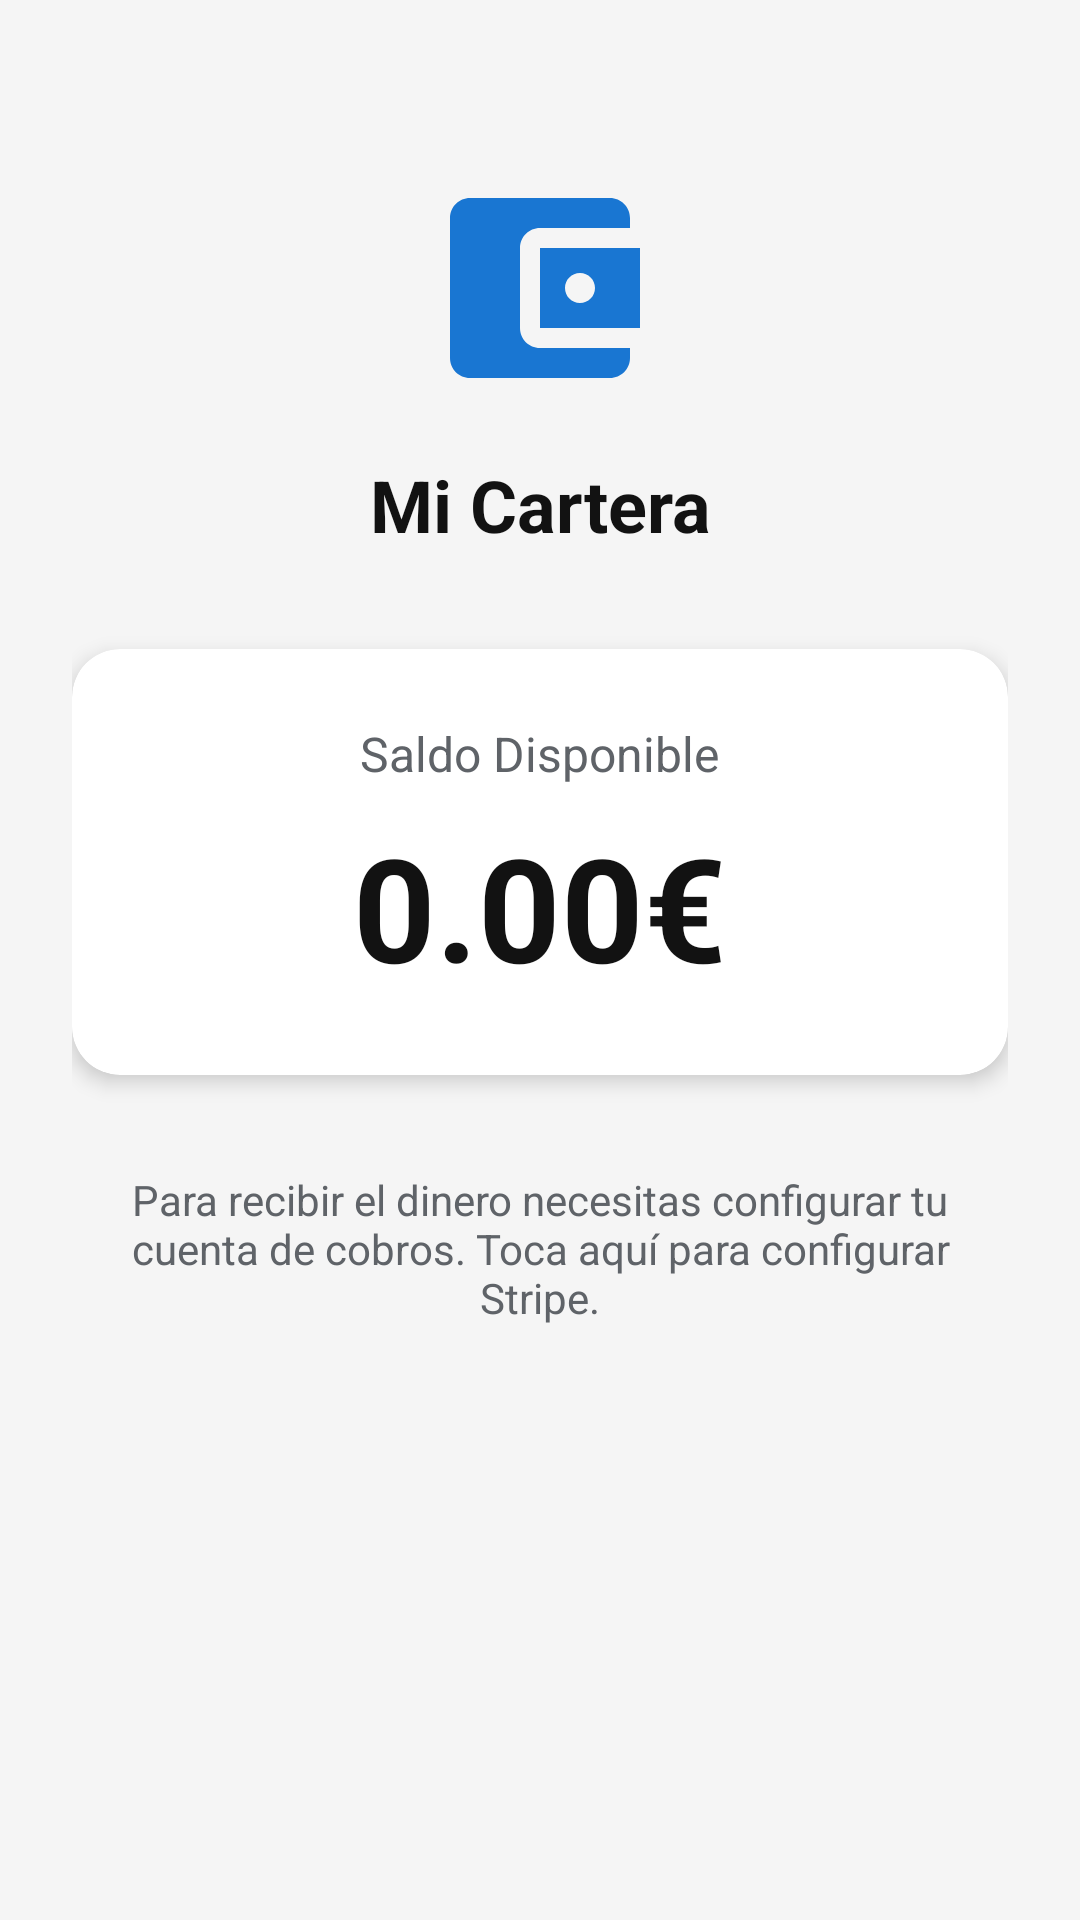

This screen was rendered from an Android layout file. Write that file and the resources it references.
<!-- AndroidManifest.xml: application theme Theme.AppTFG -->
<!-- res/layout/activity_cartera.xml -->
<?xml version="1.0" encoding="utf-8"?>
<androidx.constraintlayout.widget.ConstraintLayout xmlns:android="http://schemas.android.com/apk/res/android"
    xmlns:app="http://schemas.android.com/apk/res-auto"
    xmlns:tools="http://schemas.android.com/tools"
    android:layout_width="match_parent"
    android:layout_height="match_parent"
    android:background="?android:attr/colorBackground"
    android:padding="24dp">

    <ImageView
        android:id="@+id/ivWalletIcon"
        android:layout_width="80dp"
        android:layout_height="80dp"
        android:layout_marginTop="32dp"
        android:src="@drawable/ic_wallet"
        app:layout_constraintEnd_toEndOf="parent"
        app:layout_constraintStart_toStartOf="parent"
        app:layout_constraintTop_toTopOf="parent"
        app:tint="#1976D2" />

    <TextView
        android:id="@+id/tvTitle"
        android:layout_width="wrap_content"
        android:layout_height="wrap_content"
        android:layout_marginTop="16dp"
        android:text="Mi Cartera"
        android:textSize="24sp"
        android:textStyle="bold"
        android:textColor="?android:attr/textColorPrimary"
        app:layout_constraintEnd_toEndOf="parent"
        app:layout_constraintStart_toStartOf="parent"
        app:layout_constraintTop_toBottomOf="@id/ivWalletIcon" />

    
    <com.google.android.material.card.MaterialCardView
        android:id="@+id/cardSaldo"
        android:layout_width="0dp"
        android:layout_height="wrap_content"
        android:layout_marginTop="32dp"
        app:cardBackgroundColor="?attr/colorSurface"
        app:cardCornerRadius="16dp"
        app:cardElevation="4dp"
        app:layout_constraintEnd_toEndOf="parent"
        app:layout_constraintStart_toStartOf="parent"
        app:layout_constraintTop_toBottomOf="@id/tvTitle">

        <LinearLayout
            android:layout_width="match_parent"
            android:layout_height="wrap_content"
            android:gravity="center"
            android:orientation="vertical"
            android:padding="24dp">

            <TextView
                android:layout_width="wrap_content"
                android:layout_height="wrap_content"
                android:text="Saldo Disponible"
                android:textColor="?android:attr/textColorSecondary"
                android:textSize="16sp" />

            <TextView
                android:id="@+id/tvSaldoAmount"
                android:layout_width="wrap_content"
                android:layout_height="wrap_content"
                android:layout_marginTop="8dp"
                android:text="0.00€"
                android:textColor="?android:attr/textColorPrimary"
                android:textSize="48sp"
                android:textStyle="bold" />
        </LinearLayout>
    </com.google.android.material.card.MaterialCardView>

    <ProgressBar
        android:id="@+id/progressBarStripe"
        android:layout_width="wrap_content"
        android:layout_height="wrap_content"
        android:layout_marginTop="24dp"
        android:visibility="gone"
        app:layout_constraintEnd_toEndOf="parent"
        app:layout_constraintStart_toStartOf="parent"
        app:layout_constraintTop_toBottomOf="@id/cardSaldo" />

    <com.google.android.material.button.MaterialButton
        android:id="@+id/btnRetirarSaldo"
        android:layout_width="0dp"
        android:layout_height="60dp"
        android:layout_marginTop="32dp"
        android:text="Retirar / Ver Ganancias"
        android:textSize="16sp"
        android:textStyle="bold"
        android:visibility="gone"
        app:backgroundTint="#1976D2"
        app:cornerRadius="12dp"
        app:layout_constraintEnd_toEndOf="parent"
        app:layout_constraintStart_toStartOf="parent"
        app:layout_constraintTop_toBottomOf="@id/progressBarStripe" />

    <TextView
        android:id="@+id/tvConfigurarStripe"
        android:layout_width="0dp"
        android:layout_height="wrap_content"
        android:layout_marginTop="24dp"
        android:text="Para recibir el dinero necesitas configurar tu cuenta de cobros. Toca aquí para configurar Stripe."
        android:textAlignment="center"
        android:textColor="?android:attr/textColorSecondary"
        android:textSize="14sp"
        android:background="?attr/selectableItemBackground"
        android:clickable="true"
        android:focusable="true"
        android:padding="8dp"
        app:layout_constraintEnd_toEndOf="parent"
        app:layout_constraintStart_toStartOf="parent"
        app:layout_constraintTop_toBottomOf="@id/btnRetirarSaldo" />

</androidx.constraintlayout.widget.ConstraintLayout>
<!-- resources referenced by this layout -->
<resources>
  <!-- drawable ic_wallet (drawable) -->
  <vector xmlns:android="http://schemas.android.com/apk/res/android"
      android:width="24dp"
      android:height="24dp"
      android:viewportWidth="24"
      android:viewportHeight="24"
      android:tint="#000000">
    <path
        android:fillColor="@android:color/white"
        android:pathData="M21,18v1c0,1.1 -0.9,2 -2,2H5c-1.11,0 -2,-0.9 -2,-2V5c0,-1.1 0.89,-2 2,-2h14c1.1,0 2,0.9 2,2v1h-9c-1.11,0 -2,0.9 -2,2v8c0,1.1 0.89,2 2,2h9zM12,16h10V8H12v8zM16,13.5c-0.83,0 -1.5,-0.67 -1.5,-1.5s0.67,-1.5 1.5,-1.5 1.5,0.67 1.5,1.5 -0.67,1.5 -1.5,1.5z"/>
  </vector>
  <style name="Theme.AppTFG" parent="Theme.MaterialComponents.DayNight.NoActionBar">
          
          <item name="colorPrimary">@color/colorPrimary</item>
          <item name="colorPrimaryVariant">@color/colorPrimaryVariant</item>
          <item name="colorOnPrimary">@color/colorOnPrimary</item>
  
          
          <item name="colorSecondary">@color/colorSecondary</item>
          <item name="colorSecondaryVariant">@color/colorSecondaryVariant</item>
          <item name="colorOnSecondary">@color/colorOnSecondary</item>
  
          
          <item name="android:statusBarColor">?attr/colorPrimaryVariant</item>
  
          
          <item name="android:colorBackground">@color/colorBackground</item>
          <item name="colorSurface">@color/colorSurface</item>
  
          <item name="colorOnBackground">@color/colorOnBackground</item>
          <item name="colorOnSurface">@color/colorOnSurface</item>
  
          
          <item name="android:textColorPrimary">@color/textColorPrimary</item>
          <item name="android:textColorSecondary">@color/textColorSecondary</item>
      </style>
  <color name="colorPrimary">#1976D2</color>
  <color name="colorPrimaryVariant">#0D47A1</color>
  <color name="colorOnPrimary">#FFFFFF</color>
  <color name="colorSecondary">#42A5F5</color>
  <color name="colorSecondaryVariant">#1E88E5</color>
  <color name="colorOnSecondary">#000000</color>
  <color name="colorBackground">#F5F5F5</color>
  <color name="colorSurface">#FFFFFF</color>
  <color name="colorOnBackground">#121212</color>
  <color name="colorOnSurface">#121212</color>
  <color name="textColorPrimary">#121212</color>
  <color name="textColorSecondary">#5F6368</color>
</resources>
